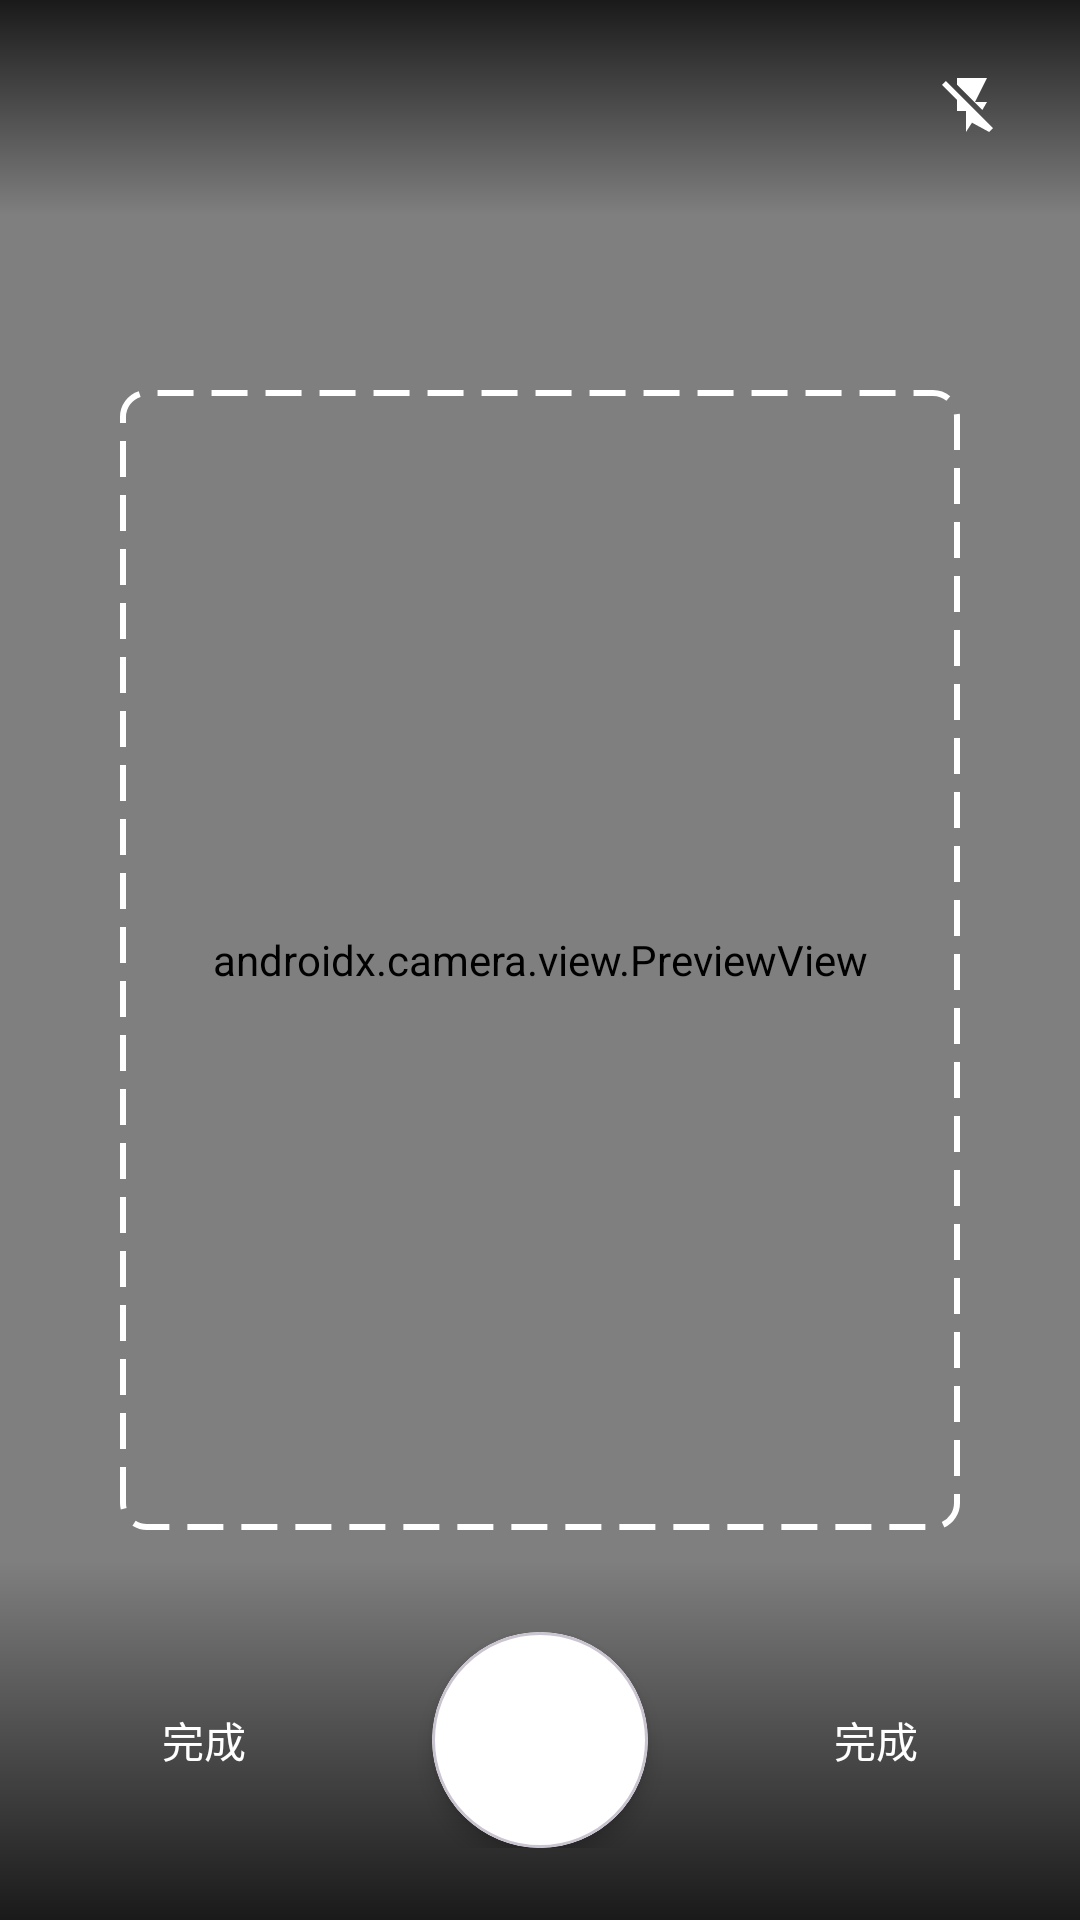

Here is an Android app screen rendered from its layout file. Give the layout XML and the strings, colors and styles it references.
<!-- AndroidManifest.xml: application theme Theme.DocScan -->
<!-- res/layout/activity_scanner.xml -->
<?xml version="1.0" encoding="utf-8"?>
<FrameLayout xmlns:android="http://schemas.android.com/apk/res/android"
    xmlns:app="http://schemas.android.com/apk/res-auto"
    android:layout_width="match_parent"
    android:layout_height="match_parent"
    android:background="@android:color/black">

    <androidx.camera.view.PreviewView
        android:id="@+id/previewView"
        android:layout_width="match_parent"
        android:layout_height="match_parent" />

    
    <View
        android:id="@+id/shutterOverlay"
        android:layout_width="match_parent"
        android:layout_height="match_parent"
        android:background="@android:color/white"
        android:visibility="gone" />

    
    <View
        android:layout_width="280dp"
        android:layout_height="380dp"
        android:layout_gravity="center"
        android:background="@drawable/scan_guide_frame" />

    
    <LinearLayout
        android:layout_width="match_parent"
        android:layout_height="wrap_content"
        android:layout_gravity="top"
        android:background="@drawable/gradient_top"
        android:gravity="center_vertical"
        android:orientation="horizontal"
        android:padding="16dp">

        <ImageButton
            android:id="@+id/toolbar"
            android:layout_width="40dp"
            android:layout_height="40dp"
            android:background="?attr/selectableItemBackgroundBorderless"
            android:contentDescription="@string/back"
            android:padding="8dp"
            android:src="@drawable/ic_back"
            app:tint="@color/white" />

        <View
            android:layout_width="0dp"
            android:layout_height="0dp"
            android:layout_weight="1" />

        <ImageButton
            android:id="@+id/btnFlash"
            android:layout_width="40dp"
            android:layout_height="40dp"
            android:background="?attr/selectableItemBackgroundBorderless"
            android:contentDescription="@string/flash"
            android:padding="8dp"
            android:src="@drawable/ic_flash_off"
            app:tint="@color/white" />

    </LinearLayout>

    
    <LinearLayout
        android:layout_width="match_parent"
        android:layout_height="wrap_content"
        android:layout_gravity="bottom"
        android:background="@drawable/gradient_bottom"
        android:gravity="center"
        android:orientation="horizontal"
        android:padding="24dp">

        
        <com.google.android.material.button.MaterialButton
            android:id="@+id/btnPageCount"
            style="@style/Widget.Material3.Button.TextButton"
            android:layout_width="0dp"
            android:layout_height="48dp"
            android:layout_weight="1"
            android:text="@string/done"
            android:textColor="@color/white"
            android:visibility="visible" />

        
        <com.google.android.material.card.MaterialCardView
            android:id="@+id/btnCapture"
            android:layout_width="72dp"
            android:layout_height="72dp"
            android:layout_marginHorizontal="32dp"
            app:cardBackgroundColor="@android:color/white"
            app:cardCornerRadius="36dp"
            app:cardElevation="4dp">

            <View
                android:layout_width="60dp"
                android:layout_height="60dp"
                android:layout_gravity="center"
                android:background="@drawable/capture_button_inner" />

        </com.google.android.material.card.MaterialCardView>

        
        <com.google.android.material.button.MaterialButton
            android:id="@+id/btnDone"
            style="@style/Widget.Material3.Button.TextButton"
            android:layout_width="0dp"
            android:layout_height="48dp"
            android:layout_weight="1"
            android:text="@string/done"
            android:textColor="@color/white" />

    </LinearLayout>

</FrameLayout>
<!-- resources referenced by this layout -->
<resources>
  <color name="white">#FFFFFF</color>
  <!-- drawable gradient_bottom (drawable) -->
  <?xml version="1.0" encoding="utf-8"?>
  <shape xmlns:android="http://schemas.android.com/apk/res/android"
      android:shape="rectangle">
      <gradient android:startColor="#00000000" android:endColor="#CC000000" android:angle="270" />
  </shape>
  <!-- drawable gradient_top (drawable) -->
  <?xml version="1.0" encoding="utf-8"?>
  <shape xmlns:android="http://schemas.android.com/apk/res/android"
      android:shape="rectangle">
      <gradient android:startColor="#CC000000" android:endColor="#00000000" android:angle="270" />
  </shape>
  <!-- drawable ic_flash_off (drawable) -->
  <?xml version="1.0" encoding="utf-8"?>
  <vector xmlns:android="http://schemas.android.com/apk/res/android"
      android:width="24dp"
      android:height="24dp"
      android:viewportWidth="24"
      android:viewportHeight="24">
      <path
          android:fillColor="@android:color/white"
          android:pathData="M3.27,3L2,4.27l5,5V13h3v7l2,-3.11L17.73,20 19,18.73 3.27,3zM17,10h-4l4,-8H7v2.18l8.46,8.46L17,10z" />
  </vector>
  <!-- drawable scan_guide_frame (drawable) -->
  <?xml version="1.0" encoding="utf-8"?>
  <shape xmlns:android="http://schemas.android.com/apk/res/android"
      android:shape="rectangle">
      <stroke android:width="2dp" android:color="@android:color/white" android:dashWidth="12dp" android:dashGap="6dp" />
      <corners android:radius="8dp" />
  </shape>
  <string name="back">返回</string>
  <string name="done">完成</string>
  <string name="flash">闪光灯</string>
  <style name="Theme.DocScan" parent="Theme.Material3.Light.NoActionBar">
          <item name="colorPrimary">@color/primary</item>
          <item name="colorPrimaryDark">@color/primary_dark</item>
          <item name="colorOnPrimary">@color/on_primary</item>
          <item name="colorSecondary">@color/secondary</item>
          <item name="android:statusBarColor">@color/primary_dark</item>
          <item name="android:windowBackground">@color/background</item>
      </style>
  <color name="primary">#2563EB</color>
  <color name="primary_dark">#1D4ED8</color>
  <color name="on_primary">#FFFFFF</color>
  <color name="secondary">#64748B</color>
  <color name="background">#F8FAFC</color>
</resources>
